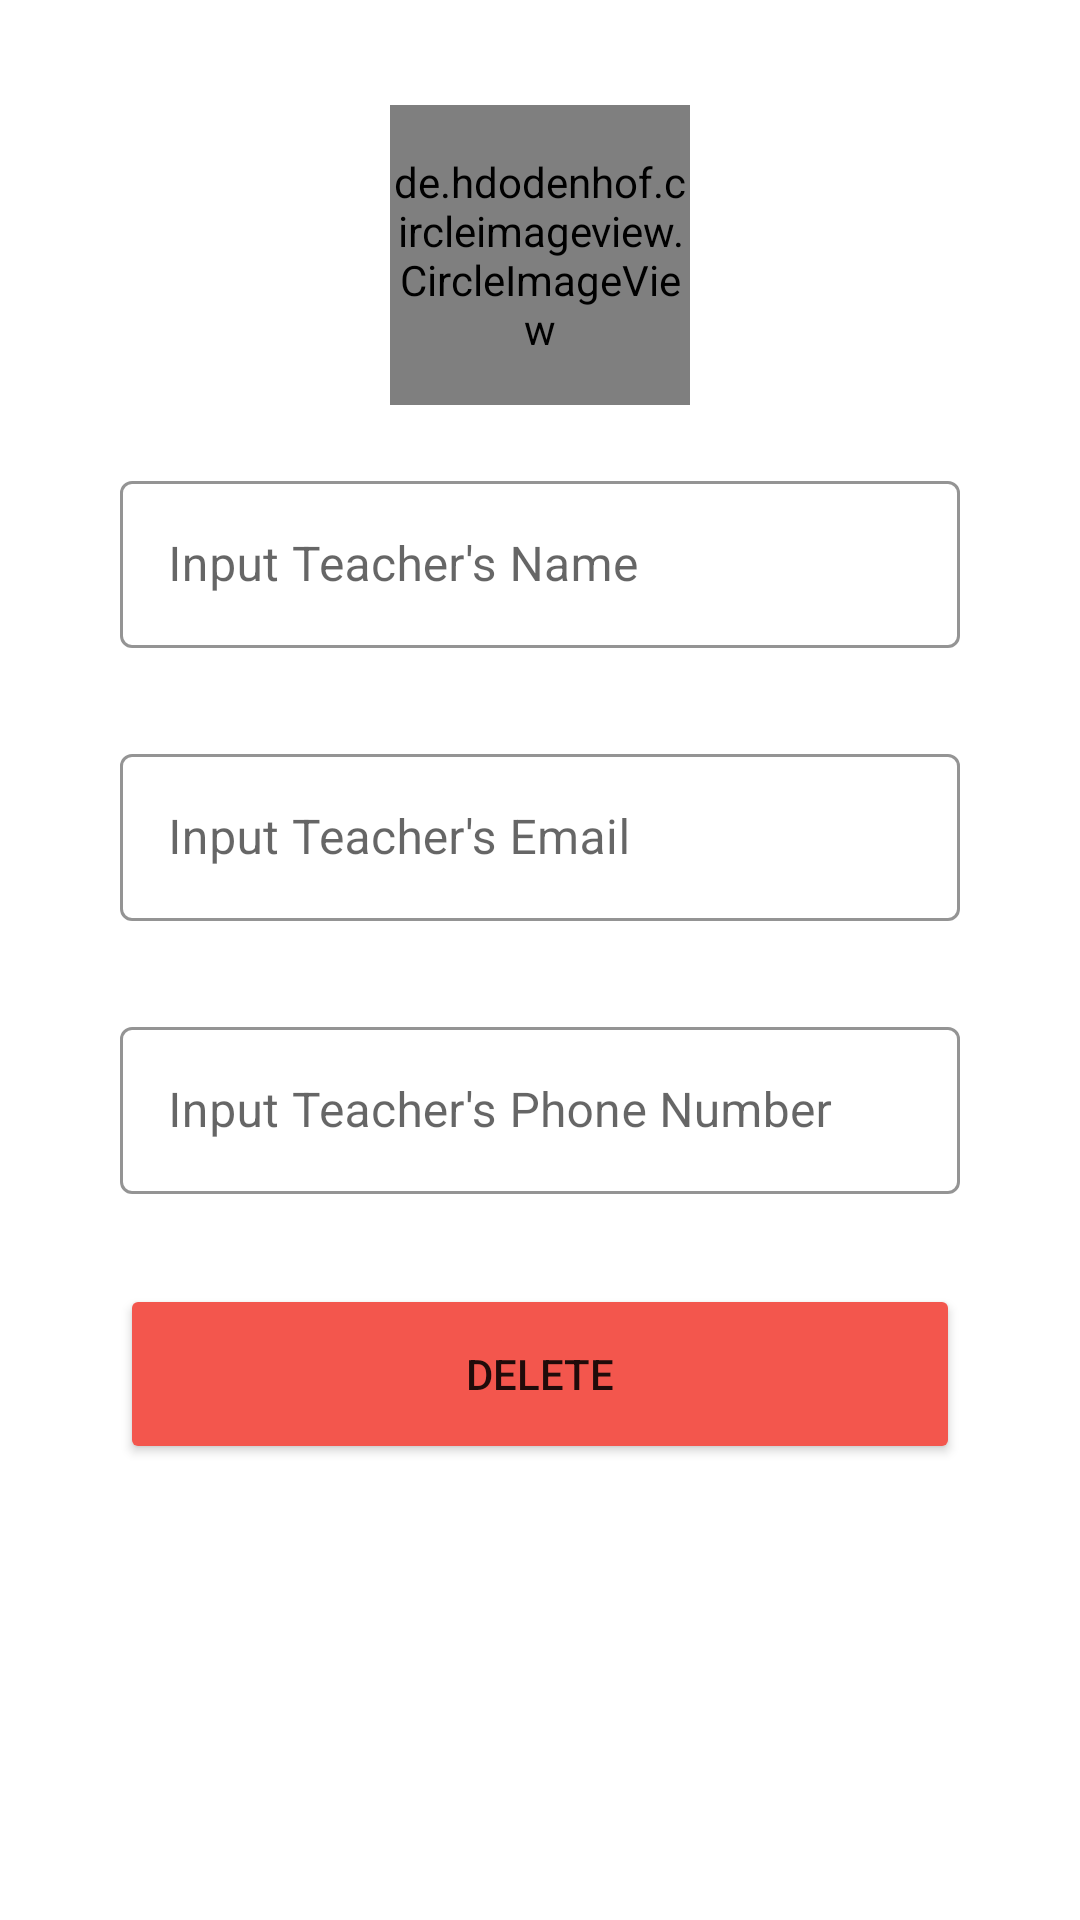

Produce the Android XML layout that renders to this screen, including the resource entries it uses.
<!-- AndroidManifest.xml: application theme Theme.MBSConnectsAdmin.NoActionBar -->
<!-- res/layout/activity_update_teacher.xml -->
<?xml version="1.0" encoding="utf-8"?>
<ScrollView xmlns:android="http://schemas.android.com/apk/res/android"
    xmlns:app="http://schemas.android.com/apk/res-auto"
    xmlns:tools="http://schemas.android.com/tools"
    android:layout_width="match_parent"
    android:layout_height="match_parent"
    android:paddingRight="40dp"
    android:paddingLeft="40dp"
    tools:context=".teacher_data.update_teacher">

    <LinearLayout
        android:layout_width="match_parent"
        android:layout_height="match_parent"
        android:orientation="vertical"
        >
        <de.hdodenhof.circleimageview.CircleImageView
            android:layout_width="100dp"
            android:layout_height="100dp"
            android:id="@+id/update_teacher_image"
            android:src="@drawable/teacher_icon"
            android:layout_gravity="center"
            android:layout_marginTop="35dp"></de.hdodenhof.circleimageview.CircleImageView>


        <com.google.android.material.textfield.TextInputLayout
            android:layout_marginTop="20dp"
            android:layout_width="match_parent"
            android:layout_height="wrap_content"
            android:hint="Input Teacher's Name"

            app:boxStrokeColor="@color/text_Color"
            app:boxStrokeWidthFocused="2dp"
            app:hintTextColor="@color/text_Color"
            app:endIconTint="@color/text_Color"
            app:startIconDrawable="@drawable/pencil"
            app:endIconMode="clear_text"

            app:startIconTint="@color/text_Color"
            style="@style/Widget.MaterialComponents.TextInputLayout.OutlinedBox"
            >
            <com.google.android.material.textfield.TextInputEditText
                android:id="@+id/updateteachername"
                android:layout_width="match_parent"
                android:inputType="text"
                android:layout_height="match_parent"></com.google.android.material.textfield.TextInputEditText>
        </com.google.android.material.textfield.TextInputLayout>

        <com.google.android.material.textfield.TextInputLayout
            android:layout_marginTop="30dp"
            android:layout_width="match_parent"
            android:layout_height="wrap_content"
            android:hint="Input Teacher's Email"

            app:boxStrokeColor="@color/text_Color"
            app:boxStrokeWidthFocused="2dp"
            app:hintTextColor="@color/text_Color"
            app:endIconTint="@color/text_Color"
            app:startIconDrawable="@drawable/pencil"
            app:endIconMode="clear_text"

            app:startIconTint="@color/text_Color"
            style="@style/Widget.MaterialComponents.TextInputLayout.OutlinedBox"
            >
            <com.google.android.material.textfield.TextInputEditText
                android:id="@+id/updateteachermail"
                android:layout_width="match_parent"
                android:inputType="textEmailAddress"
                android:layout_height="match_parent"></com.google.android.material.textfield.TextInputEditText>
        </com.google.android.material.textfield.TextInputLayout>

        <com.google.android.material.textfield.TextInputLayout
            android:layout_marginTop="30dp"
            android:layout_width="match_parent"
            android:layout_height="wrap_content"
            android:hint="Input Teacher's Phone Number"

            app:boxStrokeColor="@color/text_Color"
            app:boxStrokeWidthFocused="2dp"
            app:hintTextColor="@color/text_Color"
            app:endIconTint="@color/text_Color"
            app:startIconDrawable="@drawable/phone"
            app:endIconMode="clear_text"

            app:startIconTint="@color/text_Color"
            style="@style/Widget.MaterialComponents.TextInputLayout.OutlinedBox"
            >
            <com.google.android.material.textfield.TextInputEditText
                android:id="@+id/update_teacher_number"
                android:layout_width="match_parent"
                android:inputType="phone"
                android:layout_height="match_parent"></com.google.android.material.textfield.TextInputEditText>
        </com.google.android.material.textfield.TextInputLayout>






        <Button
            android:onClick="delete_teacher"
            android:layout_width="match_parent"
            android:layout_height="60dp"
            android:layout_marginTop="30dp"
            android:backgroundTint="@color/red"
            android:text="Delete"></Button>

        <ProgressBar
            android:layout_width="wrap_content"
            android:layout_height="wrap_content"
            android:id="@+id/progress"
            android:layout_gravity="center"
            android:layout_marginTop="10dp"
            android:visibility="invisible"
            android:layout_marginBottom="60dp"
            ></ProgressBar>
    </LinearLayout>

</ScrollView>
<!-- resources referenced by this layout -->
<resources>
  <color name="red">#F3564D</color>
  <color name="text_Color">#585252</color>
  <style name="Theme.MBSConnectsAdmin.NoActionBar" parent="Theme.MaterialComponents.DayNight.NoActionBar">
          
          <item name="colorPrimary">@color/purple_500</item>
          <item name="colorPrimaryVariant">@color/purple_700</item>
          <item name="colorOnPrimary">@color/white</item>
          
          <item name="colorSecondary">@color/teal_200</item>
          <item name="colorSecondaryVariant">@color/teal_700</item>
          <item name="colorOnSecondary">@color/black</item>
          
          <item name="android:statusBarColor" tools:targetApi="l">?attr/colorPrimaryVariant</item>
          
      </style>
  <color name="purple_500">#FF6200EE</color>
  <color name="purple_700">#F3F4F7</color>
  <color name="white">#FFFFFFFF</color>
  <color name="teal_200">#FF03DAC5</color>
  <color name="teal_700">#FF018786</color>
  <color name="black">#FF000000</color>
</resources>
